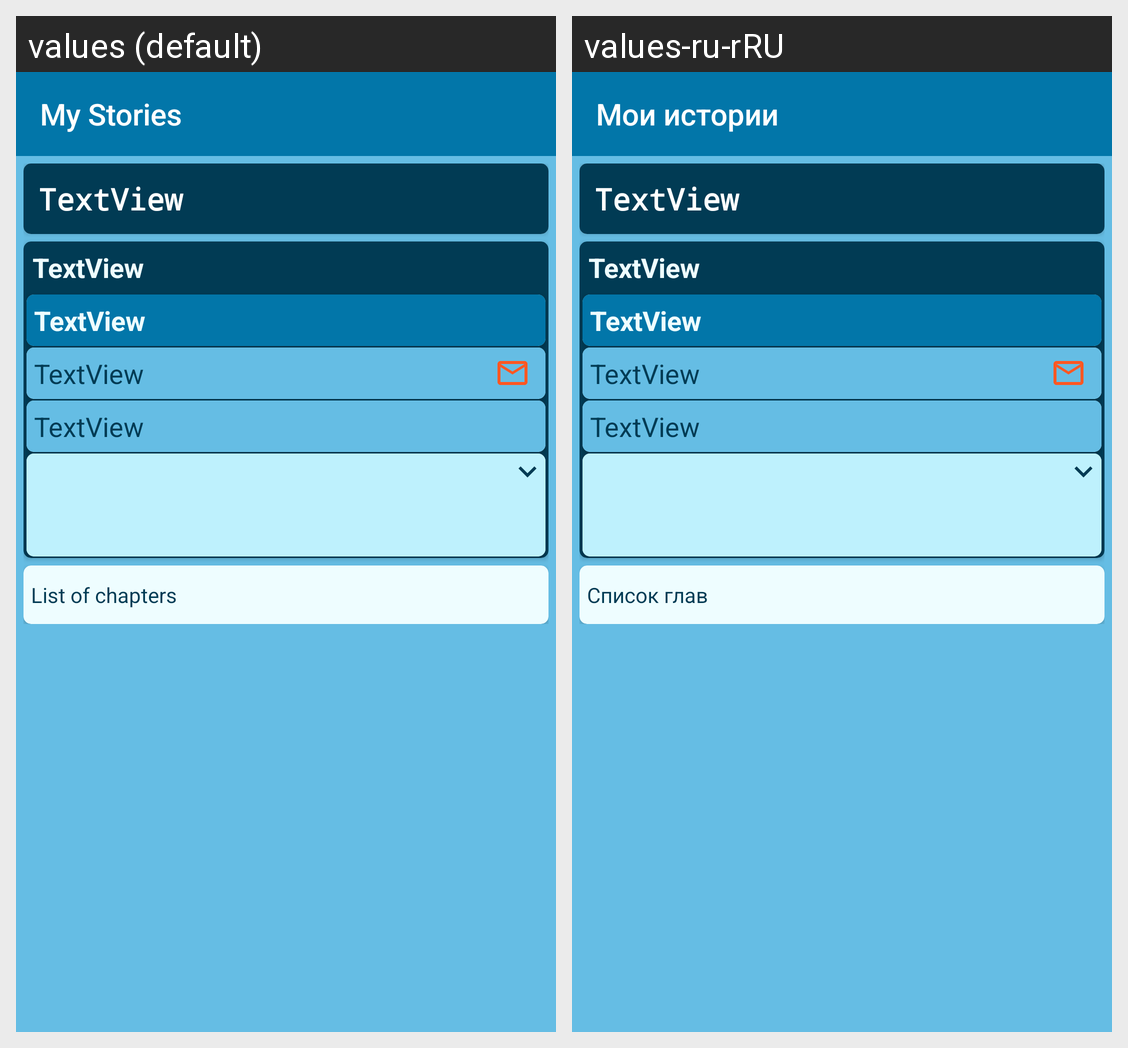

Here is an Android app screen in its default locale and in the app's own translations. Write out the translated-string differences for the strings that appear on this screen.
Android screen res/layout/activity_description.xml rendered under 2 locales, left to right: values (default), values-ru-rRU. Device: Nexus 5 (rendered at 1080×1920; each locale shown at half size, 540×960, under a caption strip naming it); theme Base.Theme.BlueNoActionBar.
Strings drawn on this screen, with the default value and each locale's value (text and hints the layout hard-codes, and strings that could not be matched under every locale, appear in the picture but are not listed):

app_name
  values: My Stories
  values-ru-rRU: Мои истории

list_of_chapters
  values: List of chapters
  values-ru-rRU: Список глав
